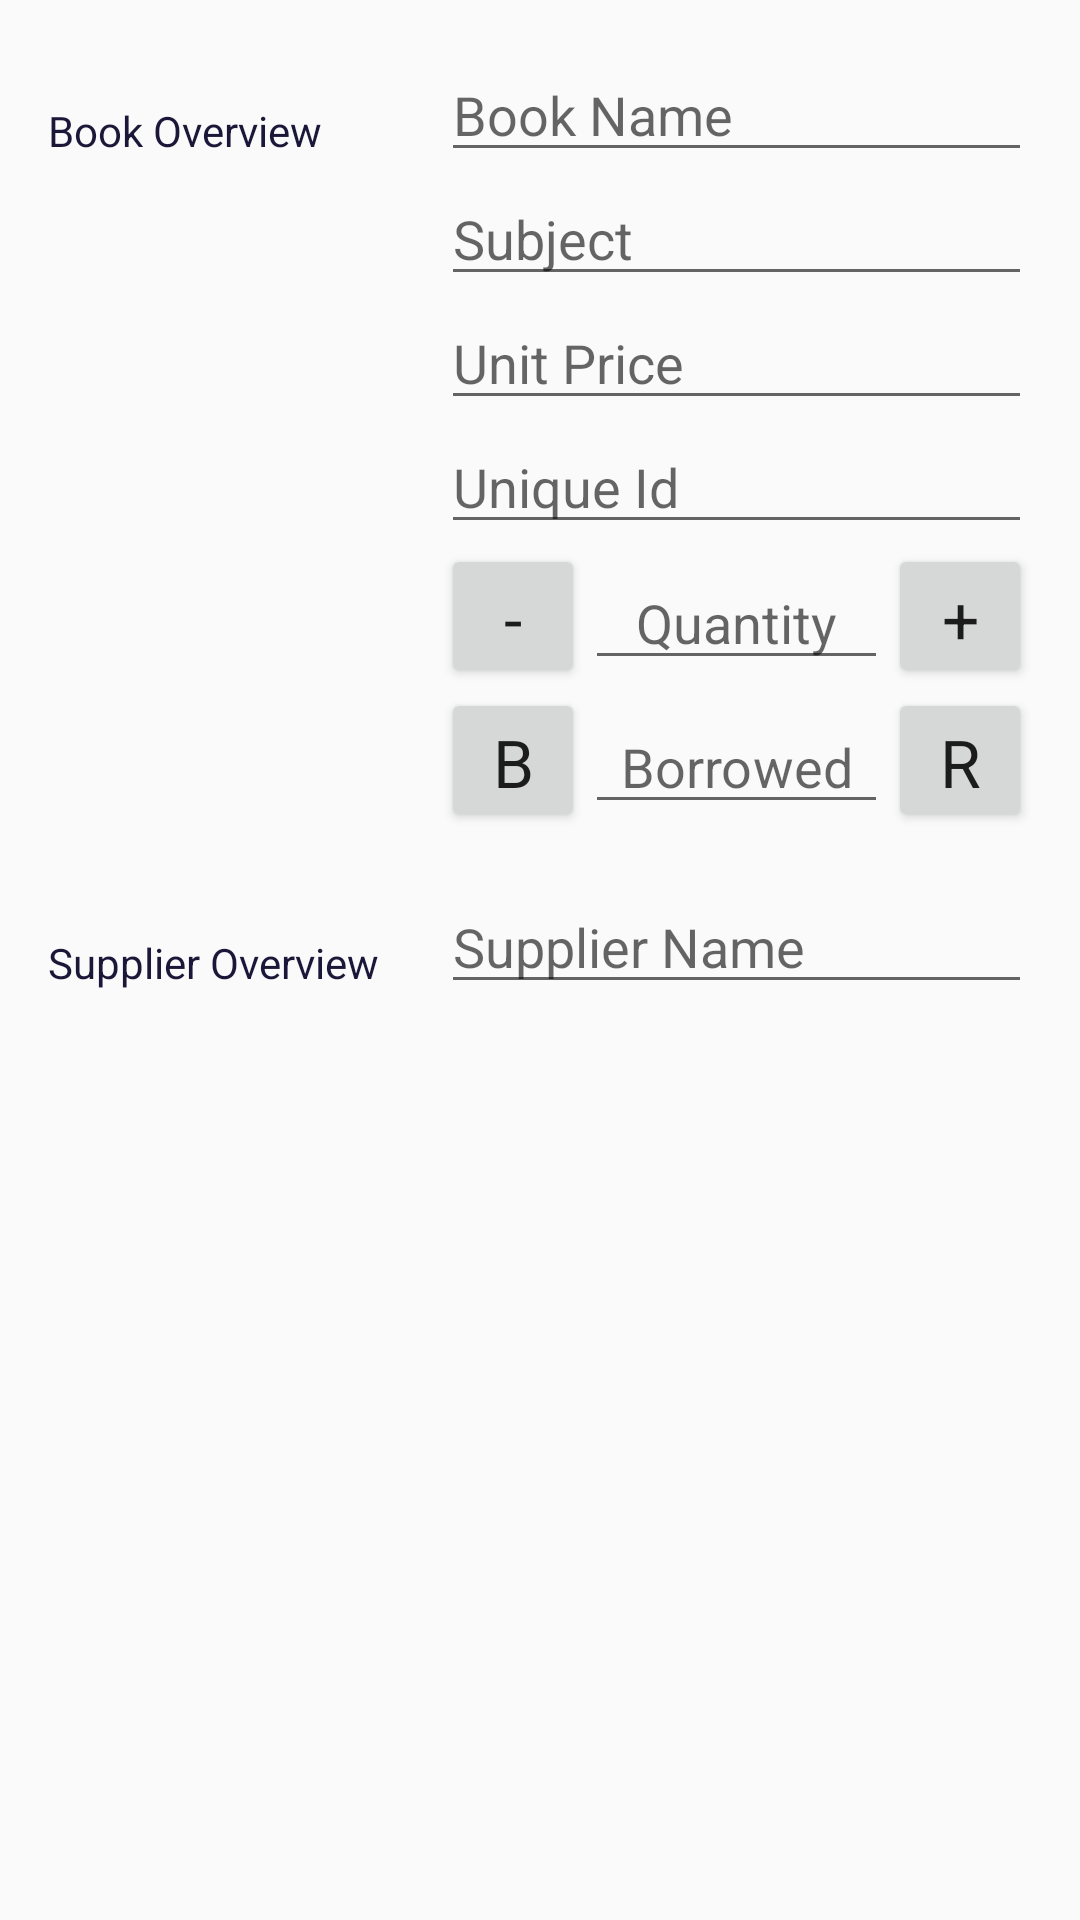

This screen was rendered from an Android layout file. Write that file and the resources it references.
<!-- AndroidManifest.xml: application theme AppTheme -->
<!-- res/layout/activity_editor.xml -->
<?xml version="1.0" encoding="utf-8"?>

<LinearLayout xmlns:android="http://schemas.android.com/apk/res/android"
    android:layout_width="match_parent"
    android:layout_height="match_parent"
    android:orientation="vertical"
    android:padding="@dimen/editor_main_linear_layout_padding">
    <LinearLayout
        android:layout_width="match_parent"
        android:layout_height="wrap_content"
        android:orientation="horizontal">


        <TextView
            android:id="@+id/product_overview"
            style="@style/EditorLabel"
            android:text="@string/label_product_overview" />


        <LinearLayout
            android:layout_width="0dp"
            android:layout_height="wrap_content"
            android:layout_weight="3"
            android:orientation="vertical">


            <EditText
                android:id="@+id/product_name"
                android:layout_width="match_parent"
                android:layout_height="wrap_content"
                android:hint="@string/edit_product_name"
                android:textAppearance="?android:textAppearanceMedium" />

            <EditText
                android:id="@+id/product_subject"
                android:layout_width="match_parent"
                android:layout_height="wrap_content"
                android:hint="@string/edit_product_subject"
                android:textAppearance="?android:textAppearanceMedium" />


            <EditText
                android:id="@+id/product_price"
                android:layout_width="match_parent"
                android:layout_height="wrap_content"
                android:hint="@string/edit_price"
                android:inputType="number"
                android:maxLength="9"/>

            <EditText
                android:id="@+id/uniquebook"
                android:layout_width="match_parent"
                android:layout_height="wrap_content"
                android:hint="@string/edit_uniquebook"
                android:inputType="phone"/>

            <LinearLayout
                android:layout_width="match_parent"
                android:layout_height="wrap_content"
                android:orientation="horizontal">


                <Button
                    android:id="@+id/subtract_quantity"
                    android:layout_width="@dimen/add_subtract_button_size"
                    android:layout_height="@dimen/add_subtract_button_size"
                    android:text="@string/button_minus_sign"
                    android:textAppearance="?android:textAppearanceLarge"/>


                <EditText
                    android:id="@+id/product_quantity"
                    android:layout_width="0dp"
                    android:layout_weight="1"
                    android:layout_height="wrap_content"
                    android:hint="@string/edit_quantity"
                    android:inputType="number"
                    android:gravity="center"
                    android:maxLength="3"/>


                <Button
                    android:id="@+id/add_quantity"
                    android:layout_width="@dimen/add_subtract_button_size"
                    android:layout_height="@dimen/add_subtract_button_size"
                    android:text="@string/button_plus_sign"
                    android:textAppearance="?android:textAppearanceLarge"/>



            </LinearLayout>
            <LinearLayout
                android:layout_width="match_parent"
                android:layout_height="wrap_content"
                android:orientation="horizontal">

                <Button
                    android:id="@+id/borrow1"
                    android:layout_width="@dimen/add_subtract_button_size"
                    android:layout_height="@dimen/add_subtract_button_size"
                    android:text="Borrow"
                    android:textAppearance="?android:textAppearanceLarge"/>


                <EditText
                    android:id="@+id/product_borrow"
                    android:layout_width="0dp"
                    android:layout_weight="1"
                    android:layout_height="wrap_content"
                    android:hint="Borrowed"
                    android:inputType="number"
                    android:gravity="center"
                    android:maxLength="3"/>


                <Button
                    android:id="@+id/return1"
                    android:layout_width="@dimen/add_subtract_button_size"
                    android:layout_height="@dimen/add_subtract_button_size"
                    android:text="Return"
                    android:textAppearance="?android:textAppearanceLarge"/>



            </LinearLayout>

        </LinearLayout>
    </LinearLayout>

    <LinearLayout
        android:layout_width="match_parent"
        android:layout_height="wrap_content"
        android:layout_marginTop="@dimen/overivew_spacing_margin_top"
        android:orientation="horizontal">


        <TextView
            android:id="@+id/supplier_overview"
            style="@style/EditorLabel"
            android:text="@string/label_supplier_overview" />


        <LinearLayout
            android:layout_width="0dp"
            android:layout_height="wrap_content"
            android:layout_weight="3"
            android:orientation="vertical">


            <EditText
                android:id="@+id/supplier_name"
                android:layout_width="match_parent"
                android:layout_height="wrap_content"
                android:hint="@string/edit_supplier_name" />


        </LinearLayout>


    </LinearLayout>
    <TextView
        android:id="@+id/text_view_data"
        android:layout_height="wrap_content"
        android:layout_width="wrap_content"/>
</LinearLayout>
<!-- resources referenced by this layout -->
<resources>
  <dimen name="add_subtract_button_size">48dp</dimen>
  <dimen name="editor_main_linear_layout_padding">16dp</dimen>
  <dimen name="overivew_spacing_margin_top">16dp</dimen>
  <string name="button_minus_sign">-</string>
  <string name="button_plus_sign">+</string>
  <string name="edit_price">Unit Price</string>
  <string name="edit_product_name">Book Name</string>
  <string name="edit_product_subject">Subject</string>
  <string name="edit_quantity">Quantity</string>
  <string name="edit_supplier_name">Supplier Name</string>
  <string name="edit_uniquebook">Unique Id</string>
  <string name="label_product_overview">Book Overview</string>
  <string name="label_supplier_overview">Supplier Overview</string>
  <style name="EditorLabel">
          <item name="android:layout_height">wrap_content</item>
          <item name="android:layout_width">0dp</item>
          <item name="android:layout_weight">2</item>
          <item name="android:paddingTop">@dimen/editor_label_top_padding</item>
          <item name="android:textColor">@color/colorPrimaryDark</item>
      </style>
  <style name="AppTheme" parent="Theme.AppCompat.Light.DarkActionBar">
          
          <item name="colorPrimary">@color/colorPrimary</item>
          <item name="colorPrimaryDark">@color/colorPrimaryDark</item>
          <item name="colorAccent">@color/colorAccent</item>
      </style>
  <dimen name="editor_label_top_padding">18dp</dimen>
  <color name="colorPrimaryDark">#1B1738</color>
  <color name="colorPrimary">#5B0039</color>
  <color name="colorAccent">#BE4590</color>
</resources>
